The GitHub repository ToanNguyenKhanh/brain-tumor-image-classification-cnn-self-buil contains a labelled image folder "brain tumor.v3i.folder" with 4 categories: glioma tumor, meningioma tumor, normal, pituitary tumor. Examples follow, each with its label.

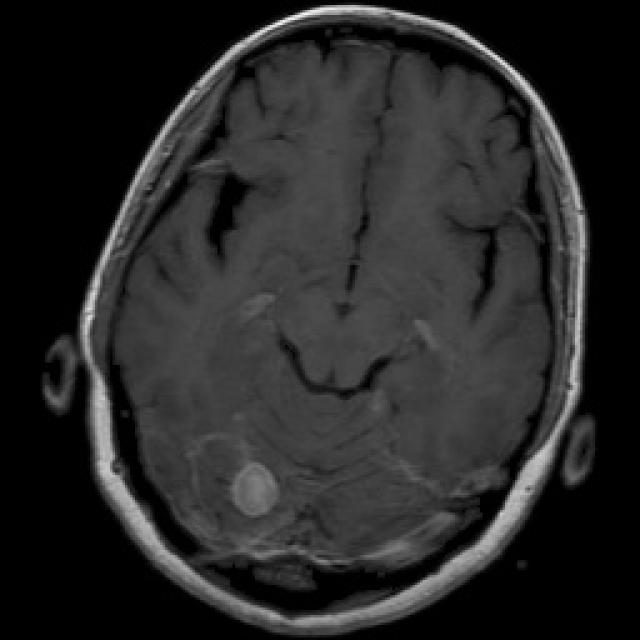
Label: meningioma tumor

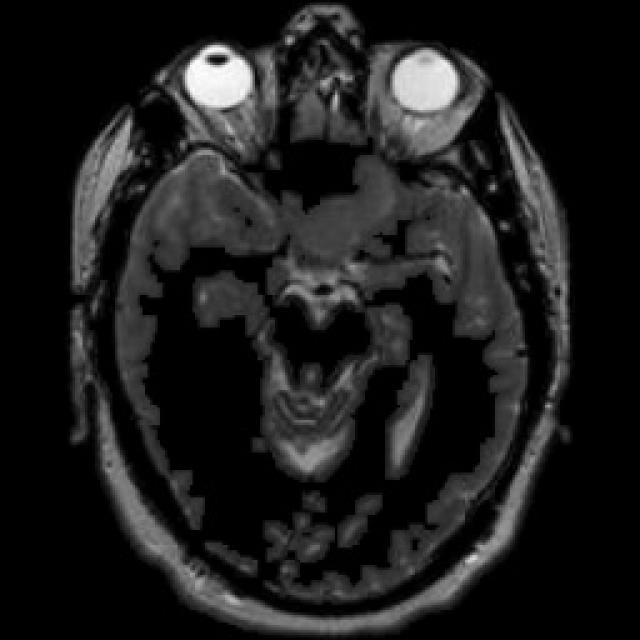
Label: normal

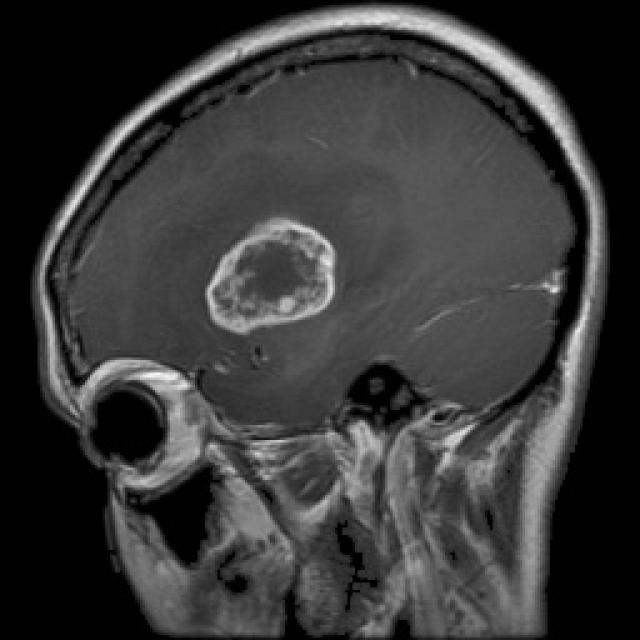
Label: glioma tumor

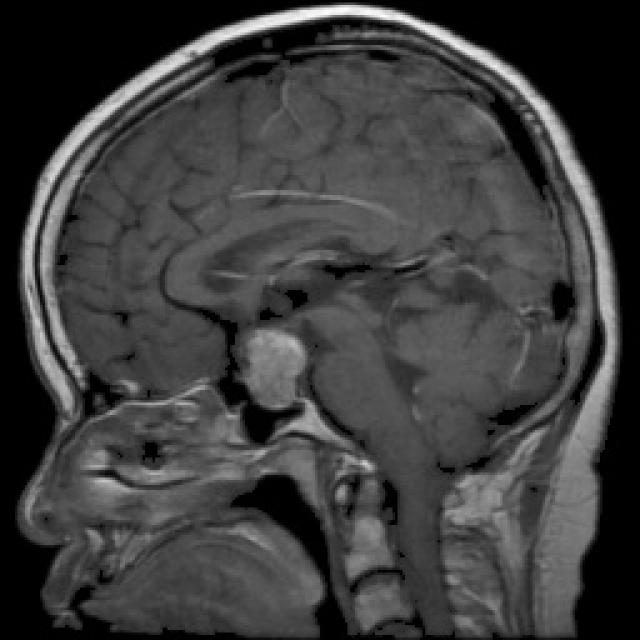
Label: pituitary tumor

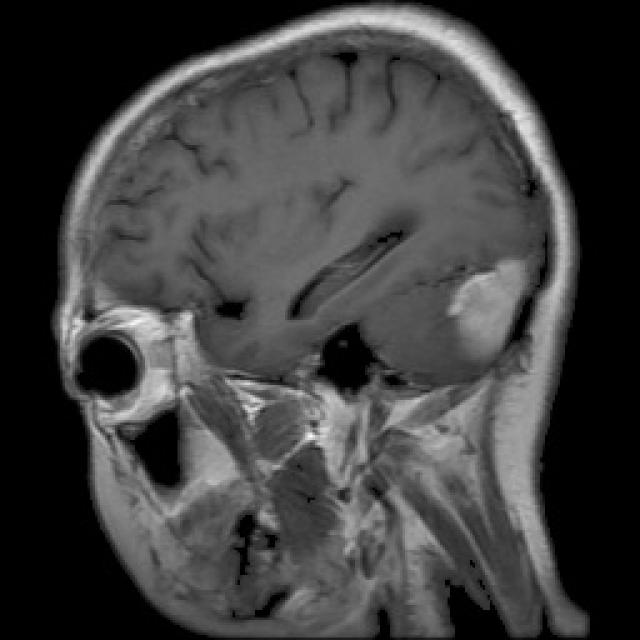
Label: meningioma tumor

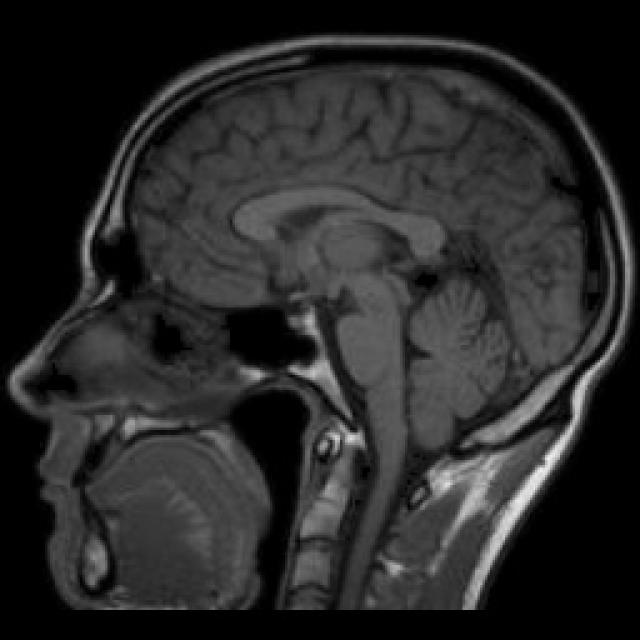
Label: normal
